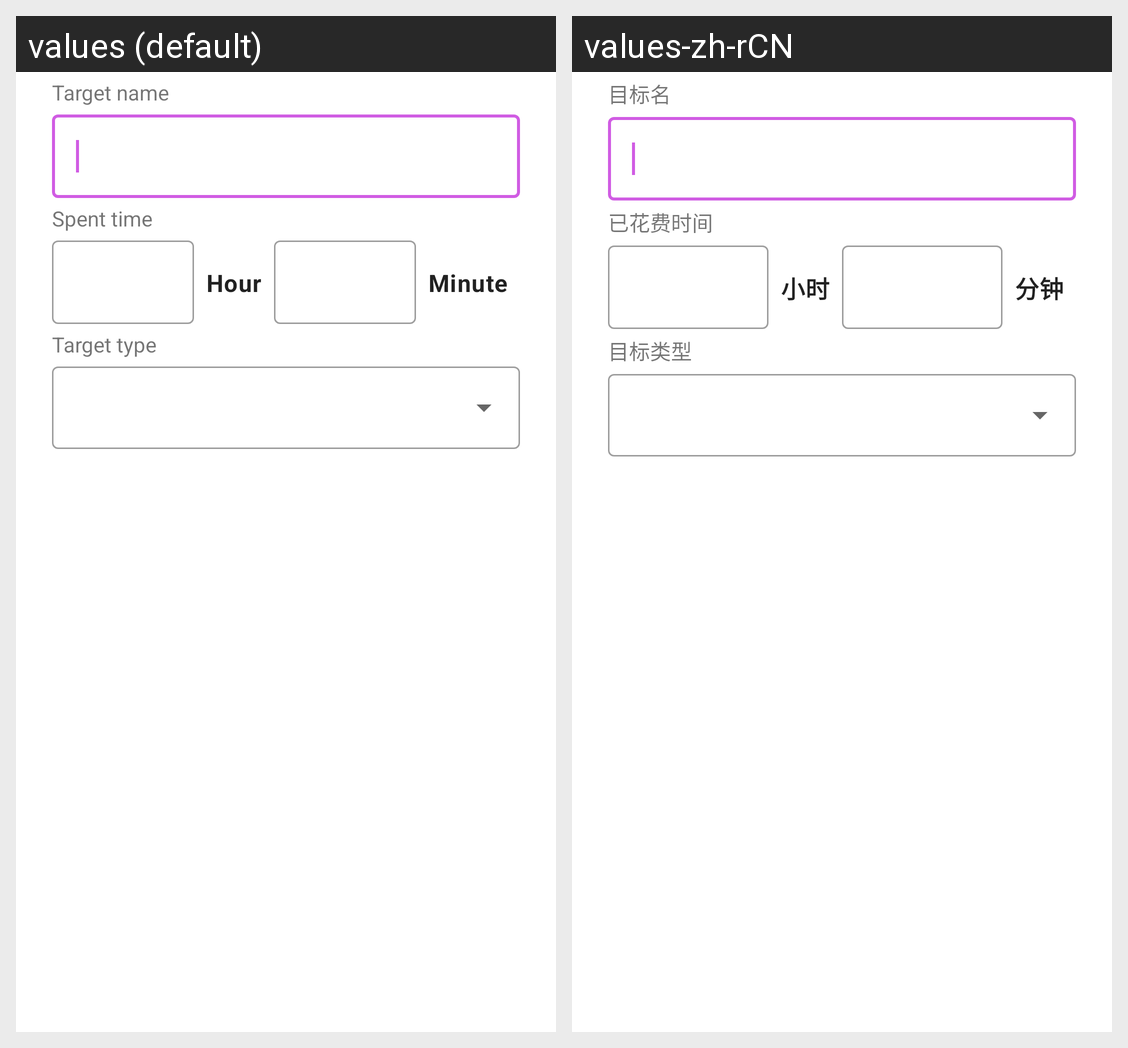

The Android screen above is rendered under two locales of the same app. Produce the string resources it draws, with the default and per-locale values.
Android screen res/layout/dialog_add_target.xml rendered under 2 locales, left to right: values (default), values-zh-rCN. Device: Nexus 5 (rendered at 1080×1920; each locale shown at half size, 540×960, under a caption strip naming it); theme Theme.Hystime.
Strings drawn on this screen, with the default value and each locale's value (text and hints the layout hard-codes, and strings that could not be matched under every locale, appear in the picture but are not listed):

target_name
  values: Target name
  values-zh-rCN: 目标名

spent_time
  values: Spent time
  values-zh-rCN: 已花费时间

hour
  values: Hour
  values-zh-rCN: 小时

minute
  values: Minute
  values-zh-rCN: 分钟

target_type
  values: Target type
  values-zh-rCN: 目标类型
